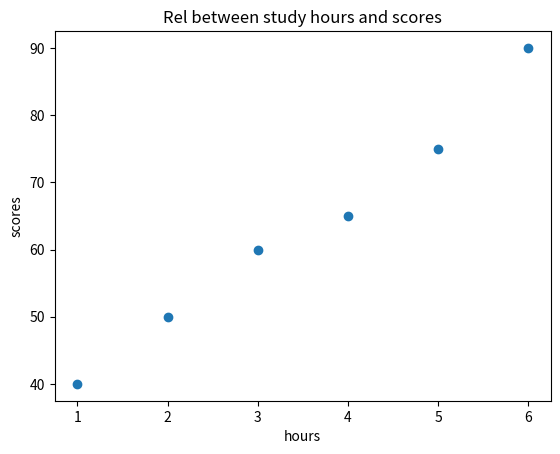

Write the Python code that produced this figure.
import matplotlib.pyplot as plt
import numpy as np

hours: np.array = np.array([1, 2, 3, 4, 5, 6])
scores: np.array = np.array([40, 50, 60, 65, 75, 90])

plt.scatter(hours, scores)
plt.title("Rel between study hours and scores")
plt.xlabel("hours")
plt.ylabel("scores")

plt.show()
